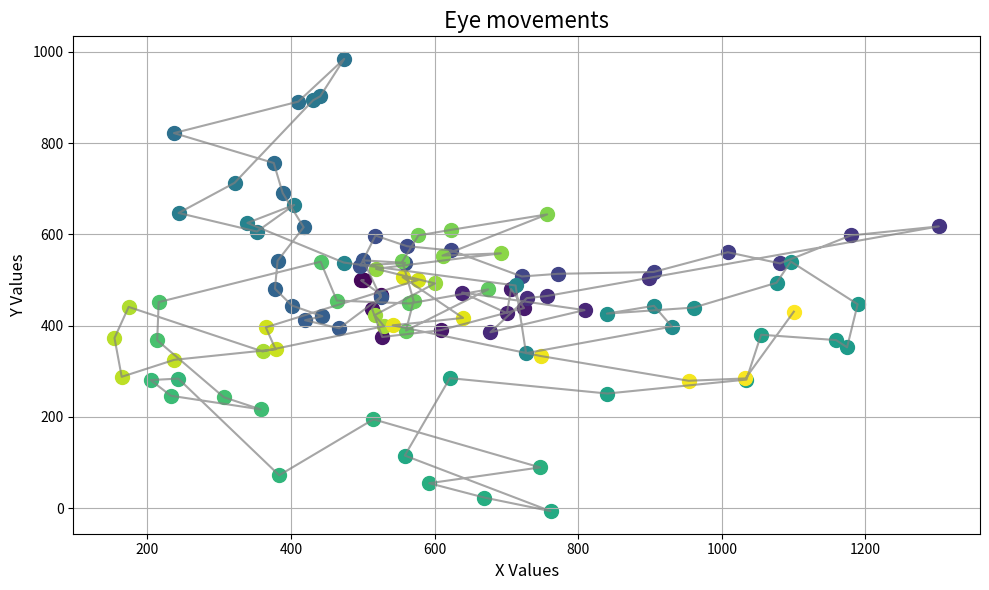

This chart was generated by the following Python code:
import matplotlib.pyplot as plt 
import numpy as np
import math
import time

#0.02 secs = 1 datapoint

height_diff = 0
width_diff = 0
threshold = 1000
threshold_twitch = 10
tuning_value = 0.1
num = 0
accuracy = 0
twitch_counter = 0
vh_twitch=[]
pen1=0
timer=0
curve_count=8#thresh for amt of curves

cat1 = 0
cat2 = 0
cat3 = 0
cat4 = 0
cat5 = 0
cat6 = 0
seesaw1=0

count = 0
greatest_diff = 0
least_diff = 1000



data=[500.09860245145154, 499.9410528822844,501.4217577394857, 499.85128872518175,497.8130193644509, 499.1415806309553,525.1740423864493, 468.2342500720309,525.1321915640997, 464.0198520188156,512.9267128217793, 437.1687919744384,527.2001044671789, 375.1290014208274,608.6126772409862, 389.99284025275523,724.6294073553638, 438.47589544995566,706.5471684140267, 480.28693680702503,700.7254532258805, 427.3676594559414,638.4828003074464, 472.5601766869977,808.8334378505114, 433.9980149881908,677.8276023302021, 385.4909458301546,728.4377324856154, 460.2806615735627,756.4131819089636, 464.9422427066012,898.9898060332541, 504.808192989373,1302.0909079925207, 617.5390547484734,1179.4878598280409, 597.6713727328469,1081.0634146227453, 536.3595809576746,1008.2251206828654, 560.9024599375175,904.8907455882608, 517.5975528127864,771.632192389885, 513.5571308290657,721.5669080765829, 507.7227608307763,622.9542865939403, 564.898691779615,561.847199163687, 574.0136167511118,517.7738251402454, 597.3728840134064,496.7487675819036, 531.6244692091152,558.9837846387721, 537.5958118708343,500.69938886125453, 543.0763981636901,525.0736595536764, 462.1821993838358,467.24332475390696, 394.1154691557492,419.77301176683227, 411.8815995740842,443.7816687876702, 420.607170701897,401.46765787132034, 444.035327204914,377.77693159590643, 480.87784216334285,381.5342089263222, 542.1510181892801,417.77723167823405, 615.6197351694227,388.51613144611235, 690.8405429947176,376.16515615902637, 756.5289488226834,237.16283015693296, 822.0694087179324,410.2700116098414, 891.0326721216231,474.1953752361144, 984.6123257133861,440.775175238932, 902.5706224597211,431.06334255737136, 894.1571279357256,321.5569828531385, 712.9348755665568,243.62245486573553, 646.9373504649811,352.7284248577646, 606.2137834150159,404.6417372895992, 664.6686072510863,339.43812013220094, 625.1746543837239,473.64673432030224, 538.2660306765987,712.8375118334886, 488.01689124308257,727.4252950470714, 339.59137424636947,930.4461529930884, 397.8904084619978,905.5573418501442, 443.4271397084465,839.9524279762334, 426.3601156643398,960.8882239265173, 439.5930679310828,1076.2167332387642, 493.9971450643642,1096.0828659325202, 540.4633015982063,1189.131753590612, 446.8574768974661,1174.4001705012815, 352.42268845277135,1158.968459066392, 368.34048111070746,1054.6758907043431, 380.02861363637425,1034.2579497127329, 281.7196103701264,840.7420258867954, 251.1602828564475,621.3622521215088, 284.87219494899534,558.5527964011371, 115.23588413338928,761.5071063306185, -6.59946814464179,669.2335954044778, 23.130240199753928,592.5643892933526, 54.57001013900543,746.9414900324293, 89.20656361040726,514.9418399489618, 194.70320128304206,383.691639099422, 71.97518656782033,243.2614036941283, 283.9010418442431,204.67910145249374, 280.6410410398185,232.95284368273886, 246.27148385266548,357.8947454933766, 216.40054589839087,306.7270237938293, 242.9754398052782,213.89030257927882, 367.86385897404875,215.9388201465549, 451.5613545879154,441.3621315504006, 540.0785164952143,463.9489547576594, 454.99245758373206,564.9567550420477, 448.5502148384655,674.8017083251073, 479.41639221113155,560.3028969760943, 389.09708103603595,570.8549723376724, 454.6392031824579,555.2227777695794, 540.6785986867554,577.588342485571, 597.7989816319301,623.0642707096589, 609.9798626391055,756.7951592053018, 643.8464517001781,611.1130300380457, 553.5207296533872,692.3189399207495, 558.4957649468747,518.4844866347169, 524.5082974655446,600.5759557771596, 492.5463018289718,516.6405730256662, 422.98520270716415,529.737136776353, 398.72751033963783,360.6161296292056, 343.4429825580084,174.13552333045277, 440.9947749293404,154.409666027845, 372.8806936258054,164.43043306172848, 287.8248014540992,237.6200061983106, 325.0450723066216,378.6819465130396, 348.0847092785276,365.08929050350343, 396.24985616189116,576.3373630266804, 499.6856780038321,555.5010766558472, 506.238048985716,639.7480114524317, 416.90060717930896,541.7510898546503, 400.62015703719567,748.183105769323, 333.29726589654524,953.8878023079976, 279.1056869651281,1032.9487081092066, 284.2634914586663,1100.2569139834131, 430.59717373479805]
minimum = min(data)


curr = 0

x_values = data[0::2]  
y_values = data[1::2]  


colors = plt.cm.viridis(np.linspace(0, 1, len(x_values)))


plt.figure(figsize=(10, 6))  




for i in range(len(x_values)):
    plt.scatter(x_values[i], y_values[i], color=colors[i], s=100, label="Point" if i == 0 else None)


plt.plot(x_values, y_values, color="gray", linestyle="-", alpha=0.7)


plt.title("Eye movements", fontsize=16)
plt.xlabel("X Values", fontsize=12)
plt.ylabel("Y Values", fontsize=12)
plt.grid(True)

plt.tight_layout() 
plt.show()

    
    

for i in range(len(y_values)-3):

    if i%2 == 1:
        height_diff = abs(data[i] - data[i+2])
        width_diff = abs(data[i+1] - data[i+3])
        

    if data[i+1]-data[i+3] < threshold_twitch*tuning_value and data[i+1]-data[i+3] >-threshold_twitch*tuning_value:
        count += 1
        print("Possible Vertical Eye Twitch Detected at:", data[i], data[i+1])
        twitch_counter += 1
                
                

    else:
        height_diff = abs(data[i+1] - data[i+3])
        width_diff = abs(data[i] - data[i+2])
        
    
       
    if data[i]-data[i+2]< threshold_twitch*tuning_value and data[i]-data[i+2] > -threshold_twitch*tuning_value:
        count += 1
        print("Possible Horizontal Eye Twitch Detected at:", data[i+2], data[i+1])
        twitch_counter += 1

        


    curr = math.sqrt(height_diff**2 + width_diff**2)

    cat1, cat2, cat3, cat4, cat5, cat6 = 0, 0, 0, 0, 0, 0
    greatest_diff = float('-inf')
    least_diff = float('inf')

# Iterate through the data points
    for curr in data:
        if 400 < curr <= 800:
            cat2 += 1
        elif curr <= 400:
            cat1 += 1
        elif 800 < curr <= 1200:
            cat3 += 1
        elif curr > 1200:
            cat4 += 1

    # Update greatest and least differences
    greatest_diff = max(greatest_diff, curr)
    least_diff = min(least_diff, curr)

# Print summary

    

    if curr > threshold:
        print("Anomaly Detected from:")
        print("")
        print(data[i],data[i+1])
        print(data[i+2], data[i+3])
        print("")
        print("With a distance of:", curr)
        print("")
        
        count+=1
        if curr > greatest_diff:
            greatest_diff = curr
            
        if curr < least_diff:
            least_diff = curr
            

    
        continue




print("Greatest Difference", greatest_diff)
print("Least Difference", least_diff)
print("")
print("")
confidence=twitch_counter*2/5
print("Confidence", confidence)




def alternating(vh_twitch, tolerance):
    errors=0
    for i in range(len(vh_twitch) - 1):
        if vh_twitch[i] == vh_twitch[i+1]: 
            errors+=1
    if errors>tolerance:  
        return True
    else: return False



def pendular():
    global pen1
    global vh_twitch
    global curve_count
    pen1=0
    is_vh=False
    for i in range(len(data)-3):
        if abs(data[i]-data[i+2])<abs(data[i+1]-data[i+3]):
            vh_twitch.append('v')
            pen1+=1
        elif abs(data[i]-data[i+2])>abs(data[i+1]-data[i+3]):
            vh_twitch.append('h')
            pen1+=1
    if pen1>=curve_count and alternating(vh_twitch,50)==True:
        return True

def jerk():
    for i in range(0,len(data)-4,2):
        xdiff=abs(data[i]-data[i+2])
        xdiff2=abs(data[i+2]-data[i+4])
        if abs(xdiff-xdiff2)<=10:
            return True
    return False




# Formatting answers
if confidence>0.5:
    if pendular()==True:
        print("Signs of pendular Nystagmus. Possible reasons: birth, trauma")
    elif jerk==True:
        print("Signs of jerk Nystagmus. Possible reasons: neurological conditions")
    else:
        print("Did not find signs of Nystagmus")
else:
    print("Did not find signs of Nystagmus")
